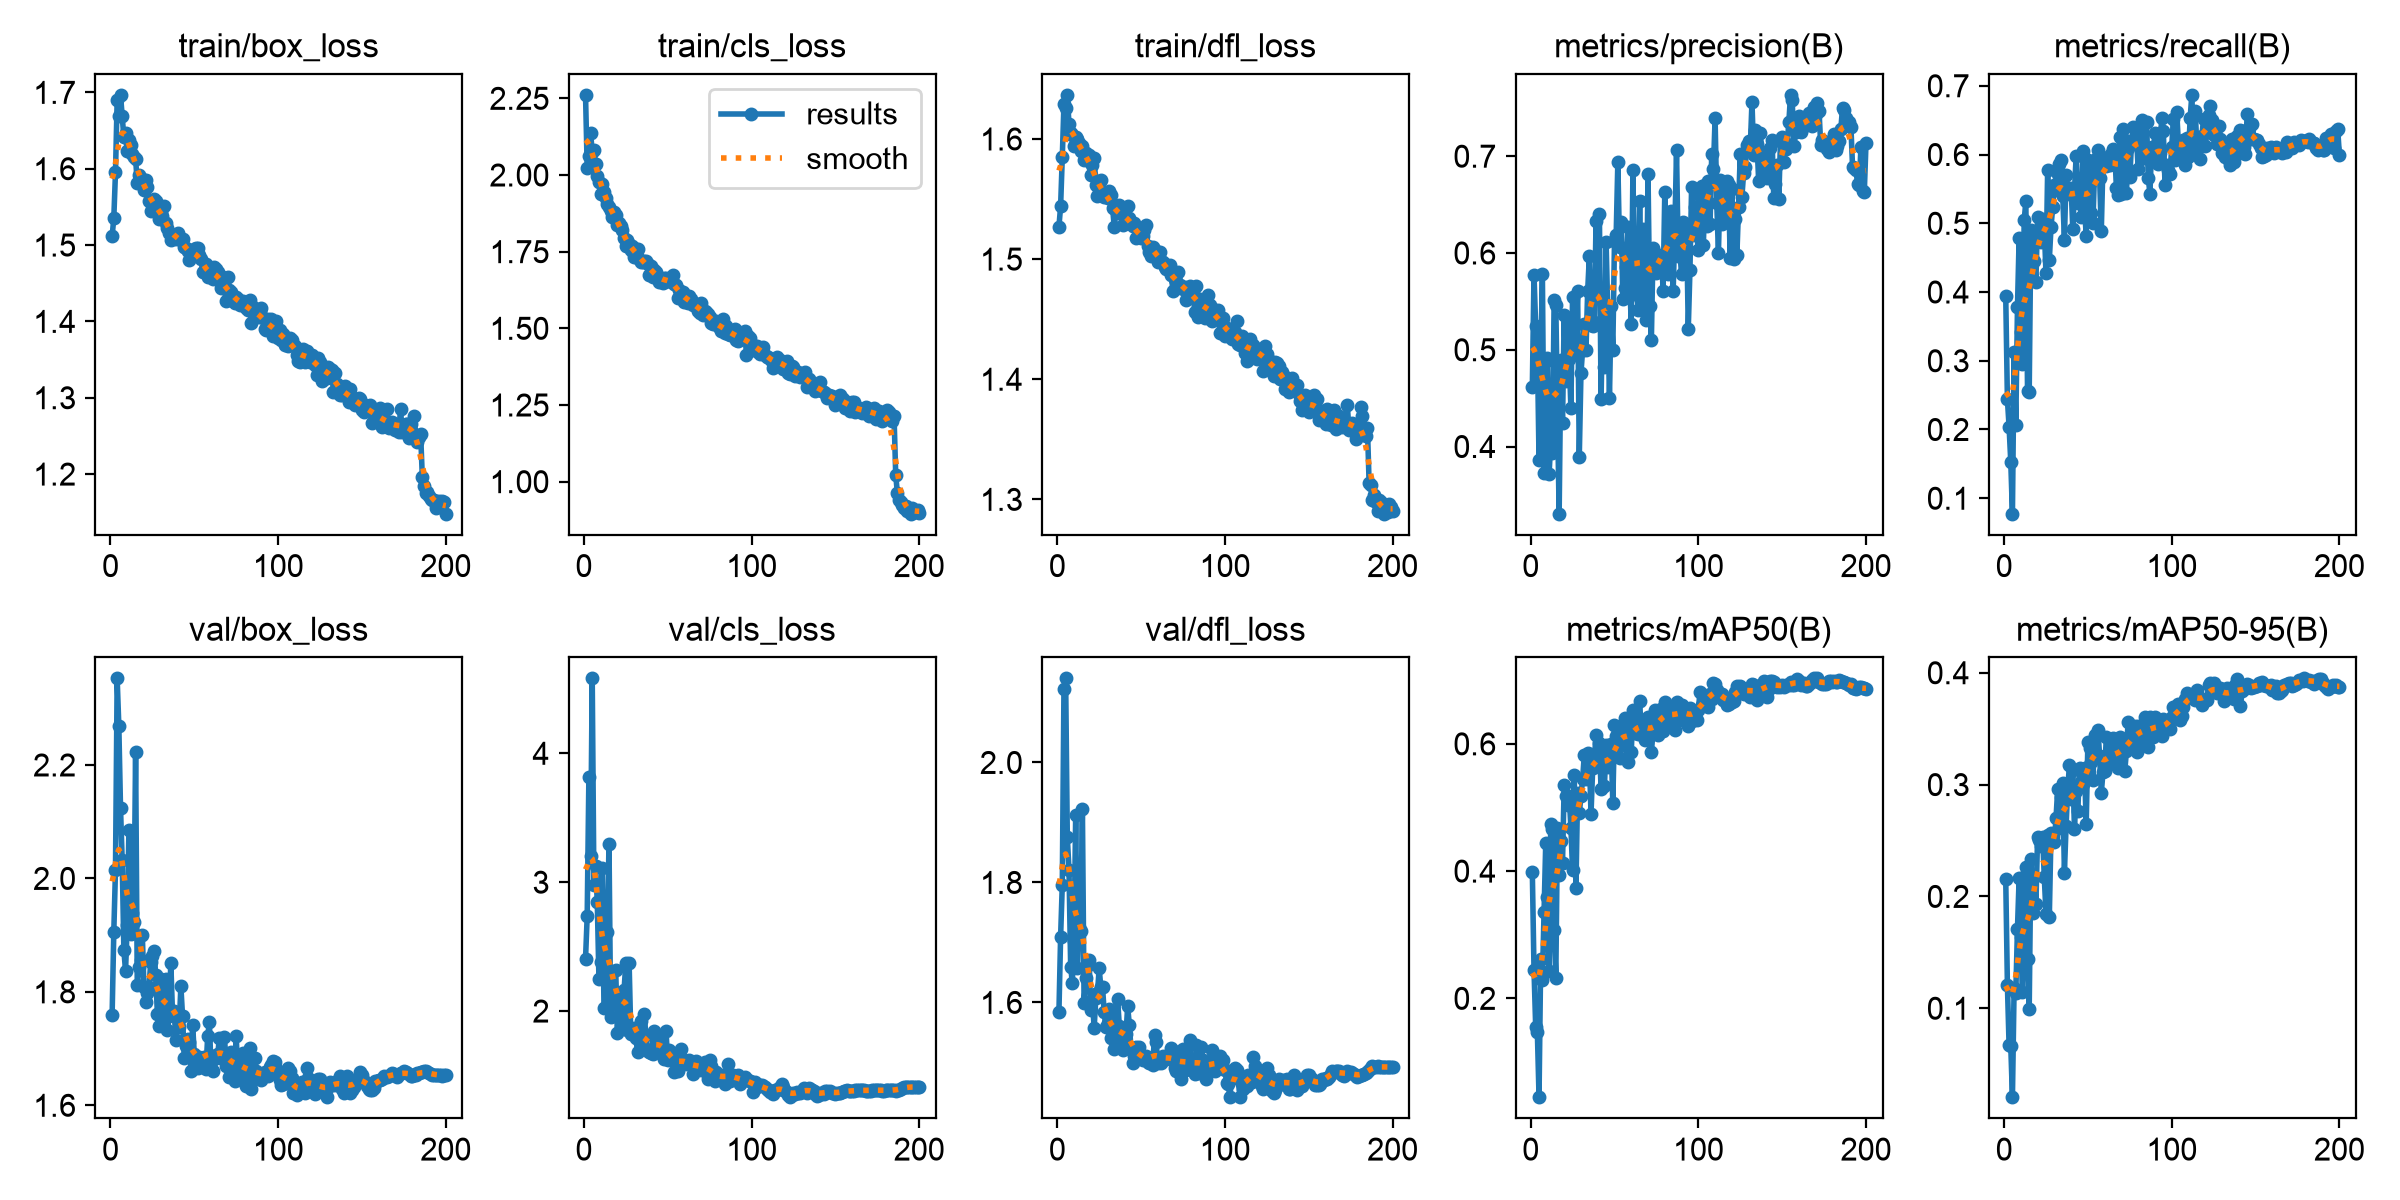

Values plotted in this chart, from the file beside it:
epoch, time, train/box_loss, train/cls_loss, train/dfl_loss, metrics/precision(B), metrics/recall(B), metrics/mAP50(B), metrics/mAP50-95(B), val/box_loss, val/cls_loss, val/dfl_loss, lr/pg0, lr/pg1, lr/pg2, lr/pg3, lr/pg4, lr/pg5, lr/pg6, lr/pg7
1, 38.1, 1.512, 2.261, 1.527, 0.4613, 0.3947, 0.3979, 0.2159, 1.76, 2.403, 1.584, 0.009915, 0.003305, 0.009915, 0.003305, 0.009915, 0.003305, 0.009915, 0.003305
2, 73.85, 1.535, 2.023, 1.544, 0.5775, 0.2437, 0.2453, 0.1207, 1.906, 2.738, 1.709, 0.01991, 0.006638, 0.01991, 0.006638, 0.01991, 0.006638, 0.01991, 0.006638
3, 108.7, 1.595, 2.061, 1.585, 0.5242, 0.2042, 0.1552, 0.06669, 2.015, 3.817, 1.796, 0.02991, 0.009969, 0.02991, 0.009969, 0.02991, 0.009969, 0.02991, 0.009969
4, 144, 1.689, 2.137, 1.629, 0.5017, 0.1533, 0.1469, 0.06646, 2.353, 3.201, 2.122, 0.02998, 0.009994, 0.02998, 0.009994, 0.02998, 0.009994, 0.02998, 0.009994
5, 178.8, 1.669, 2.076, 1.625, 0.3857, 0.07752, 0.04466, 0.02046, 2.268, 4.581, 2.14, 0.02997, 0.00999, 0.02997, 0.00999, 0.02997, 0.00999, 0.02997, 0.00999
6, 216.1, 1.697, 2.082, 1.637, 0.4859, 0.3131, 0.2618, 0.1183, 2.124, 2.979, 1.875, 0.02995, 0.009985, 0.02995, 0.009985, 0.02995, 0.009985, 0.02995, 0.009985
7, 253.3, 1.67, 2.037, 1.612, 0.5785, 0.2061, 0.2288, 0.1137, 2.033, 3.128, 1.821, 0.02993, 0.009978, 0.02993, 0.009978, 0.02993, 0.009978, 0.02993, 0.009978
8, 291.8, 1.641, 1.998, 1.605, 0.3731, 0.3776, 0.3356, 0.1711, 1.874, 2.848, 1.659, 0.02991, 0.00997, 0.02991, 0.00997, 0.02991, 0.00997, 0.02991, 0.00997
9, 332, 1.647, 1.976, 1.603, 0.4885, 0.4792, 0.4439, 0.2167, 1.837, 2.251, 1.633, 0.02988, 0.009961, 0.02988, 0.009961, 0.02988, 0.009961, 0.02988, 0.009961
10, 371.9, 1.624, 1.939, 1.594, 0.4912, 0.3416, 0.3594, 0.1641, 1.918, 2.384, 1.703, 0.02985, 0.009951, 0.02985, 0.009951, 0.02985, 0.009951, 0.02985, 0.009951
11, 411.3, 1.637, 1.972, 1.602, 0.372, 0.2954, 0.2427, 0.1143, 2.085, 3.108, 1.913, 0.02982, 0.009939, 0.02982, 0.009939, 0.02982, 0.009939, 0.02982, 0.009939
12, 451.8, 1.631, 1.944, 1.6, 0.4043, 0.5041, 0.4747, 0.2171, 1.902, 2.026, 1.657, 0.02978, 0.009926, 0.02978, 0.009926, 0.02978, 0.009926, 0.02978, 0.009926
13, 492.3, 1.619, 1.927, 1.597, 0.3935, 0.5318, 0.4668, 0.2263, 1.939, 2.031, 1.726, 0.02974, 0.009912, 0.02974, 0.009912, 0.02974, 0.009912, 0.02974, 0.009912
14, 533.7, 1.615, 1.905, 1.59, 0.5515, 0.2565, 0.3075, 0.144, 1.923, 2.614, 1.719, 0.02969, 0.009897, 0.02969, 0.009897, 0.02969, 0.009897, 0.02969, 0.009897
15, 574.6, 1.613, 1.897, 1.595, 0.5466, 0.2539, 0.2323, 0.09914, 2.223, 3.293, 1.923, 0.02964, 0.009881, 0.02964, 0.009881, 0.02964, 0.009881, 0.02964, 0.009881
16, 615.6, 1.581, 1.883, 1.583, 0.4345, 0.4899, 0.4672, 0.2336, 1.811, 1.952, 1.599, 0.02959, 0.009863, 0.02959, 0.009863, 0.02959, 0.009863, 0.02959, 0.009863
17, 656.6, 1.592, 1.863, 1.588, 0.3306, 0.4754, 0.3943, 0.1848, 1.843, 2.14, 1.64, 0.02953, 0.009844, 0.02953, 0.009844, 0.02953, 0.009844, 0.02953, 0.009844
18, 697.8, 1.588, 1.878, 1.583, 0.4891, 0.4457, 0.4469, 0.2172, 1.856, 2.156, 1.661, 0.02947, 0.009825, 0.02947, 0.009825, 0.02947, 0.009825, 0.02947, 0.009825
19, 739, 1.582, 1.871, 1.587, 0.4238, 0.4152, 0.4131, 0.1931, 1.901, 2.318, 1.67, 0.02941, 0.009803, 0.02941, 0.009803, 0.02941, 0.009803, 0.02941, 0.009803
20, 780.2, 1.572, 1.838, 1.57, 0.5356, 0.5089, 0.5354, 0.2535, 1.808, 1.832, 1.587, 0.02934, 0.009781, 0.02934, 0.009781, 0.02934, 0.009781, 0.02934, 0.009781
21, 821.5, 1.585, 1.844, 1.579, 0.4673, 0.4903, 0.5181, 0.2507, 1.783, 2.136, 1.604, 0.02927, 0.009758, 0.02927, 0.009758, 0.02927, 0.009758, 0.02927, 0.009758
22, 862.9, 1.576, 1.833, 1.584, 0.5278, 0.4734, 0.5045, 0.2447, 1.799, 2.023, 1.557, 0.0292, 0.009733, 0.0292, 0.009733, 0.0292, 0.009733, 0.0292, 0.009733
23, 904.3, 1.557, 1.82, 1.562, 0.4909, 0.5062, 0.518, 0.2532, 1.808, 1.895, 1.607, 0.02912, 0.009707, 0.02912, 0.009707, 0.02912, 0.009707, 0.02912, 0.009707
24, 945.9, 1.545, 1.793, 1.553, 0.44, 0.4941, 0.4683, 0.2173, 1.852, 2.163, 1.616, 0.02904, 0.00968, 0.02904, 0.00968, 0.02904, 0.00968, 0.02904, 0.00968
25, 1889, 1.557, 1.77, 1.558, 0.5549, 0.427, 0.4017, 0.1847, 1.864, 2.372, 1.657, 0.02896, 0.009652, 0.02896, 0.009652, 0.02896, 0.009652, 0.02896, 0.009652
26, 3085, 1.56, 1.787, 1.566, 0.5243, 0.5774, 0.5517, 0.2548, 1.871, 1.854, 1.625, 0.02887, 0.009623, 0.02887, 0.009623, 0.02887, 0.009623, 0.02887, 0.009623
27, 3121, 1.558, 1.774, 1.554, 0.4971, 0.4467, 0.3731, 0.1819, 1.83, 2.374, 1.626, 0.02878, 0.009593, 0.02878, 0.009593, 0.02878, 0.009593, 0.02878, 0.009593
28, 3156, 1.547, 1.754, 1.552, 0.561, 0.4939, 0.5229, 0.2567, 1.761, 1.823, 1.584, 0.02868, 0.009561, 0.02868, 0.009561, 0.02868, 0.009561, 0.02868, 0.009561
29, 3190, 1.534, 1.768, 1.555, 0.3893, 0.5236, 0.4906, 0.254, 1.739, 1.842, 1.558, 0.02859, 0.009529, 0.02859, 0.009529, 0.02859, 0.009529, 0.02859, 0.009529
30, 3225, 1.543, 1.731, 1.551, 0.4756, 0.5555, 0.5176, 0.2485, 1.824, 1.865, 1.566, 0.02849, 0.009495, 0.02849, 0.009495, 0.02849, 0.009495, 0.02849, 0.009495
31, 3260, 1.538, 1.758, 1.557, 0.5002, 0.5477, 0.5447, 0.27, 1.795, 1.795, 1.589, 0.02838, 0.00946, 0.02838, 0.00946, 0.02838, 0.00946, 0.02838, 0.00946
32, 3296, 1.552, 1.758, 1.553, 0.5267, 0.5714, 0.5829, 0.2963, 1.75, 1.683, 1.541, 0.02827, 0.009425, 0.02827, 0.009425, 0.02827, 0.009425, 0.02827, 0.009425
33, 3331, 1.529, 1.725, 1.543, 0.5, 0.5863, 0.5441, 0.2616, 1.822, 1.776, 1.573, 0.02816, 0.009388, 0.02816, 0.009388, 0.02816, 0.009388, 0.02816, 0.009388
34, 3367, 1.523, 1.717, 1.527, 0.5603, 0.5914, 0.5849, 0.2889, 1.733, 1.926, 1.523, 0.02805, 0.00935, 0.02805, 0.00935, 0.02805, 0.00935, 0.02805, 0.00935
35, 3402, 1.516, 1.716, 1.541, 0.5964, 0.54, 0.5781, 0.3017, 1.757, 1.732, 1.536, 0.02793, 0.009311, 0.02793, 0.009311, 0.02793, 0.009311, 0.02793, 0.009311
36, 3439, 1.507, 1.718, 1.538, 0.5254, 0.4762, 0.4898, 0.2212, 1.852, 1.977, 1.606, 0.02781, 0.009271, 0.02781, 0.009271, 0.02781, 0.009271, 0.02781, 0.009271
37, 3477, 1.512, 1.721, 1.545, 0.5248, 0.5705, 0.5617, 0.2633, 1.762, 1.812, 1.561, 0.02769, 0.009229, 0.02769, 0.009229, 0.02769, 0.009229, 0.02769, 0.009229
38, 3514, 1.513, 1.709, 1.54, 0.529, 0.5513, 0.5759, 0.2968, 1.766, 1.686, 1.538, 0.02756, 0.009187, 0.02756, 0.009187, 0.02756, 0.009187, 0.02756, 0.009187
39, 3553, 1.508, 1.675, 1.528, 0.6326, 0.5468, 0.6141, 0.3172, 1.716, 1.684, 1.52, 0.02743, 0.009144, 0.02743, 0.009144, 0.02743, 0.009144, 0.02743, 0.009144
40, 3593, 1.516, 1.704, 1.537, 0.5636, 0.5517, 0.5839, 0.2874, 1.762, 1.673, 1.536, 0.0273, 0.0091, 0.0273, 0.0091, 0.0273, 0.0091, 0.0273, 0.0091
41, 3631, 1.51, 1.669, 1.53, 0.6404, 0.4916, 0.6014, 0.3131, 1.739, 1.668, 1.547, 0.02716, 0.009055, 0.02716, 0.009055, 0.02716, 0.009055, 0.02716, 0.009055
42, 3670, 1.507, 1.689, 1.544, 0.4486, 0.5476, 0.529, 0.2603, 1.81, 1.843, 1.594, 0.02703, 0.009008, 0.02703, 0.009008, 0.02703, 0.009008, 0.02703, 0.009008
43, 3709, 1.508, 1.682, 1.534, 0.5507, 0.5978, 0.5972, 0.2939, 1.757, 1.751, 1.562, 0.02688, 0.008961, 0.02688, 0.008961, 0.02688, 0.008961, 0.02688, 0.008961
44, 3748, 1.498, 1.668, 1.529, 0.4819, 0.5301, 0.5338, 0.2766, 1.684, 1.731, 1.523, 0.02674, 0.008913, 0.02674, 0.008913, 0.02674, 0.008913, 0.02674, 0.008913
45, 3789, 1.496, 1.652, 1.527, 0.611, 0.5387, 0.598, 0.3147, 1.705, 1.773, 1.5, 0.02659, 0.008864, 0.02659, 0.008864, 0.02659, 0.008864, 0.02659, 0.008864
46, 3830, 1.492, 1.655, 1.53, 0.5393, 0.5088, 0.5644, 0.3023, 1.716, 1.754, 1.511, 0.02644, 0.008814, 0.02644, 0.008814, 0.02644, 0.008814, 0.02644, 0.008814
47, 3870, 1.481, 1.648, 1.518, 0.4497, 0.605, 0.5729, 0.3002, 1.712, 1.716, 1.526, 0.02629, 0.008763, 0.02629, 0.008763, 0.02629, 0.008763, 0.02629, 0.008763
48, 3912, 1.484, 1.664, 1.519, 0.5456, 0.5251, 0.5999, 0.3149, 1.66, 1.627, 1.507, 0.02613, 0.008711, 0.02613, 0.008711, 0.02613, 0.008711, 0.02613, 0.008711
49, 3955, 1.487, 1.664, 1.518, 0.4997, 0.4809, 0.5069, 0.2646, 1.742, 1.842, 1.525, 0.02598, 0.008658, 0.02598, 0.008658, 0.02598, 0.008658, 0.02598, 0.008658
50, 3996, 1.495, 1.655, 1.517, 0.6124, 0.5924, 0.6297, 0.338, 1.691, 1.623, 1.509, 0.02581, 0.008605, 0.02581, 0.008605, 0.02581, 0.008605, 0.02581, 0.008605
51, 4037, 1.496, 1.653, 1.52, 0.6182, 0.5588, 0.6121, 0.3329, 1.677, 1.695, 1.504, 0.02565, 0.00855, 0.02565, 0.00855, 0.02565, 0.00855, 0.02565, 0.00855
52, 4077, 1.496, 1.653, 1.524, 0.6938, 0.5154, 0.6005, 0.3199, 1.666, 1.626, 1.508, 0.02548, 0.008495, 0.02548, 0.008495, 0.02548, 0.008495, 0.02548, 0.008495
53, 4117, 1.487, 1.674, 1.529, 0.6066, 0.4999, 0.5783, 0.3044, 1.686, 1.657, 1.511, 0.02532, 0.008439, 0.02532, 0.008439, 0.02532, 0.008439, 0.02532, 0.008439
54, 4156, 1.482, 1.644, 1.511, 0.6323, 0.5799, 0.6285, 0.3443, 1.684, 1.528, 1.5, 0.02514, 0.008381, 0.02514, 0.008381, 0.02514, 0.008381, 0.02514, 0.008381
55, 4197, 1.465, 1.64, 1.506, 0.5525, 0.5941, 0.6303, 0.3443, 1.668, 1.594, 1.5, 0.02497, 0.008323, 0.02497, 0.008323, 0.02497, 0.008323, 0.02497, 0.008323
56, 4236, 1.465, 1.598, 1.502, 0.564, 0.6071, 0.6408, 0.3492, 1.685, 1.536, 1.499, 0.02479, 0.008265, 0.02479, 0.008265, 0.02479, 0.008265, 0.02479, 0.008265
57, 4275, 1.475, 1.626, 1.51, 0.586, 0.5666, 0.5971, 0.3253, 1.664, 1.622, 1.495, 0.02462, 0.008205, 0.02462, 0.008205, 0.02462, 0.008205, 0.02462, 0.008205
58, 4314, 1.458, 1.605, 1.507, 0.6264, 0.489, 0.5715, 0.2925, 1.722, 1.705, 1.546, 0.02443, 0.008145, 0.02443, 0.008145, 0.02443, 0.008145, 0.02443, 0.008145
59, 4352, 1.462, 1.617, 1.506, 0.5753, 0.5891, 0.6277, 0.3109, 1.746, 1.609, 1.533, 0.02425, 0.008084, 0.02425, 0.008084, 0.02425, 0.008084, 0.02425, 0.008084
60, 4391, 1.464, 1.585, 1.498, 0.5262, 0.5903, 0.5877, 0.3119, 1.665, 1.622, 1.499, 0.02407, 0.008022, 0.02407, 0.008022, 0.02407, 0.008022, 0.02407, 0.008022
... 140 more rows
